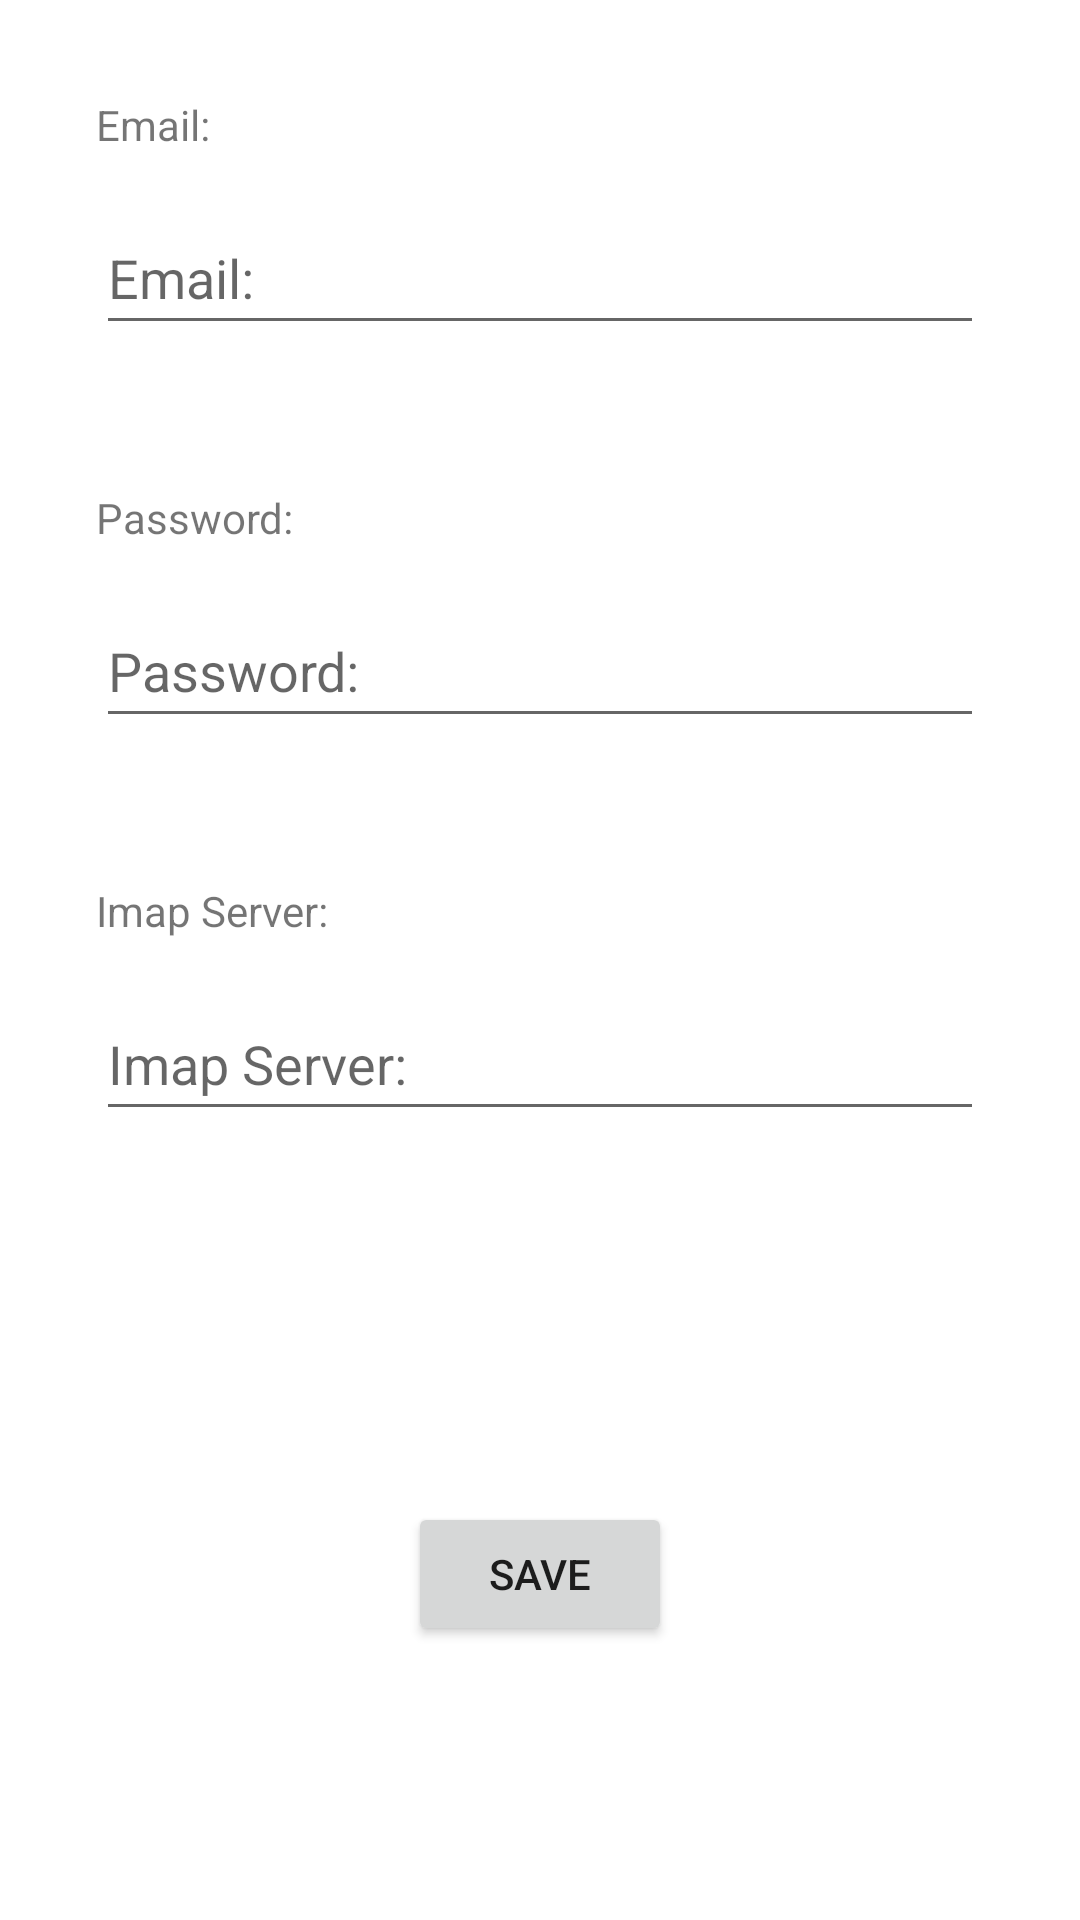

The Android layout XML behind this screen, and the referenced resources:
<!-- AndroidManifest.xml: application theme Theme.Blackmirrorapp -->
<!-- res/layout/activity_email_data.xml -->
<?xml version="1.0" encoding="utf-8"?>
<androidx.constraintlayout.widget.ConstraintLayout xmlns:android="http://schemas.android.com/apk/res/android"
    xmlns:app="http://schemas.android.com/apk/res-auto"
    xmlns:tools="http://schemas.android.com/tools"
    android:layout_width="match_parent"
    android:layout_height="match_parent"
    tools:context=".EmailDataActivity">

    <TextView
        android:id="@+id/tv_email"
        android:layout_width="0dp"
        android:layout_height="wrap_content"
        android:layout_marginStart="32dp"
        android:layout_marginTop="32dp"
        android:layout_marginEnd="32dp"
        android:text="@string/tv_email"
        app:layout_constraintEnd_toEndOf="parent"
        app:layout_constraintStart_toStartOf="parent"
        app:layout_constraintTop_toTopOf="parent" />

    <TextView
        android:id="@+id/tv_password"
        android:layout_width="0dp"
        android:layout_height="wrap_content"
        android:layout_marginStart="32dp"
        android:layout_marginTop="48dp"
        android:layout_marginEnd="32dp"
        android:text="@string/tv_password"
        app:layout_constraintEnd_toEndOf="parent"
        app:layout_constraintStart_toStartOf="parent"
        app:layout_constraintTop_toBottomOf="@+id/et_email" />

    <EditText
        android:id="@+id/et_password"
        android:layout_width="0dp"
        android:layout_height="wrap_content"
        android:layout_marginStart="32dp"
        android:layout_marginTop="16dp"
        android:layout_marginEnd="32dp"
        android:ems="10"
        android:hint="@string/tv_password"
        android:inputType="textPassword"
        android:minHeight="48dp"
        app:layout_constraintEnd_toEndOf="parent"
        app:layout_constraintStart_toStartOf="parent"
        app:layout_constraintTop_toBottomOf="@+id/tv_password"
        tools:ignore="SpeakableTextPresentCheck" />

    <TextView
        android:id="@+id/tv_imap"
        android:layout_width="0dp"
        android:layout_height="wrap_content"
        android:layout_marginStart="32dp"
        android:layout_marginTop="48dp"
        android:layout_marginEnd="32dp"
        android:text="@string/tv_imap"
        app:layout_constraintEnd_toEndOf="parent"
        app:layout_constraintStart_toStartOf="parent"
        app:layout_constraintTop_toBottomOf="@+id/et_password" />

    <EditText
        android:id="@+id/et_imap"
        android:layout_width="0dp"
        android:layout_height="wrap_content"
        android:layout_marginStart="32dp"
        android:layout_marginTop="16dp"
        android:layout_marginEnd="32dp"
        android:ems="10"
        android:hint="@string/tv_imap"
        android:inputType="textPersonName"
        android:minHeight="48dp"
        app:layout_constraintEnd_toEndOf="parent"
        app:layout_constraintStart_toStartOf="parent"
        app:layout_constraintTop_toBottomOf="@+id/tv_imap" />

    <Button
        android:id="@+id/btn_email_save"
        android:layout_width="wrap_content"
        android:layout_height="wrap_content"
        android:layout_marginTop="32dp"
        android:text="@string/btn_save"
        app:layout_constraintBottom_toBottomOf="parent"
        app:layout_constraintEnd_toEndOf="parent"
        app:layout_constraintStart_toStartOf="parent"
        app:layout_constraintTop_toBottomOf="@+id/et_imap" />

    <EditText
        android:id="@+id/et_email"
        android:layout_width="0dp"
        android:layout_height="wrap_content"
        android:layout_marginStart="32dp"
        android:layout_marginTop="16dp"
        android:layout_marginEnd="32dp"
        android:ems="10"
        android:hint="@string/tv_email"
        android:inputType="textEmailAddress"
        android:minHeight="48dp"
        app:layout_constraintEnd_toEndOf="parent"
        app:layout_constraintStart_toStartOf="parent"
        app:layout_constraintTop_toBottomOf="@+id/tv_email" />

</androidx.constraintlayout.widget.ConstraintLayout>
<!-- resources referenced by this layout -->
<resources>
  <string name="btn_save">Save</string>
  
      // WidgetLayout Strings:
  <string name="tv_email">Email:</string>
  <string name="tv_imap">Imap Server:</string>
  <string name="tv_password">Password:</string>
  <style name="Theme.Blackmirrorapp" parent="Theme.MaterialComponents.DayNight.DarkActionBar">
          
          <item name="colorPrimary">@color/purple_500</item>
          <item name="colorPrimaryVariant">@color/purple_700</item>
          <item name="colorOnPrimary">@color/white</item>
          
          <item name="colorSecondary">@color/teal_200</item>
          <item name="colorSecondaryVariant">@color/teal_700</item>
          <item name="colorOnSecondary">@color/black</item>
          
          <item name="android:statusBarColor" tools:targetApi="l">?attr/colorPrimaryVariant</item>
          
          <item name="listItemSelector">@drawable/item_selector_day</item>
      </style>
  <color name="purple_500">#FF6200EE</color>
  <color name="purple_700">#FF3700B3</color>
  <color name="white">#FFFFFFFF</color>
  <color name="teal_200">#FF03DAC5</color>
  <color name="teal_700">#FF018786</color>
  <color name="black">#FF000000</color>
  <!-- drawable item_selector_day (drawable) -->
  <?xml version="1.0" encoding="utf-8"?>
  <selector xmlns:android="http://schemas.android.com/apk/res/android"
      android:enterFadeDuration="@android:integer/config_shortAnimTime">
      <item android:drawable="@color/light_grey" android:state_pressed="true" />
      <item android:drawable="@color/white" />
  </selector>
  <color name="light_grey">#C0C0C0</color>
</resources>
